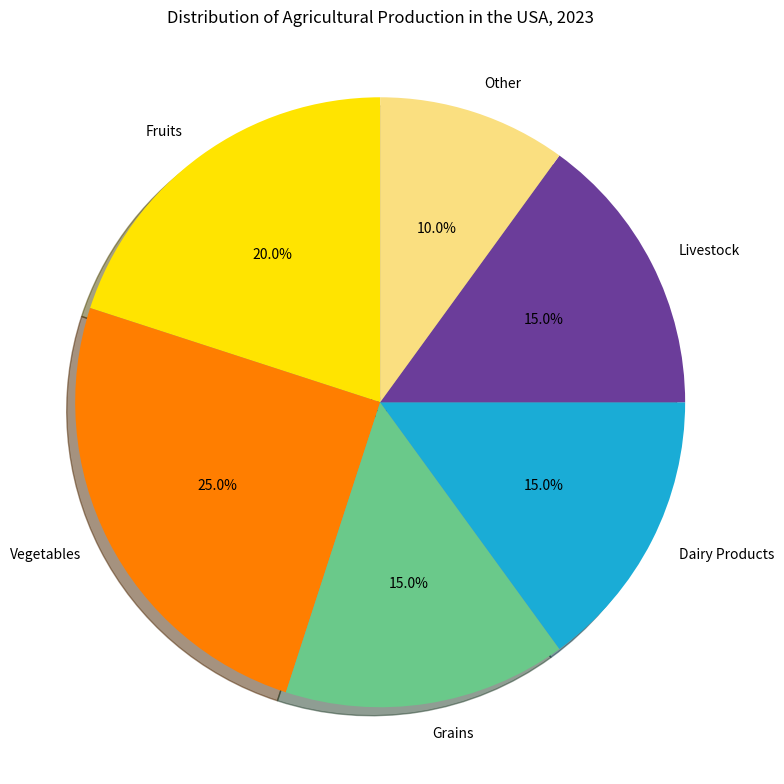

Recreate this plot in Python. (Note: this script raises an exception after producing the figure.)

import matplotlib.pyplot as plt
import matplotlib.patches as mpatches

plt.figure(figsize=(8,8))
ax = plt.subplot()
labels=['Fruits','Vegetables','Grains','Dairy Products','Livestock','Other']
sizes=[20,25,15,15,15,10]
colors=['#ffe400','#ff7e00','#6ac98a','#1aacd6','#6b3d9a','#fadf80']
explode=[0,0,0,0,0,0]
ax.pie(sizes, explode=explode, colors=colors, labels=labels, autopct='%1.1f%%', startangle=90, shadow=True)
ax.axis('equal')
ax.set_title('Distribution of Agricultural Production in the USA, 2023')
plt.tight_layout()
plt.savefig('pie chart/png/234.png')
plt.clf()
